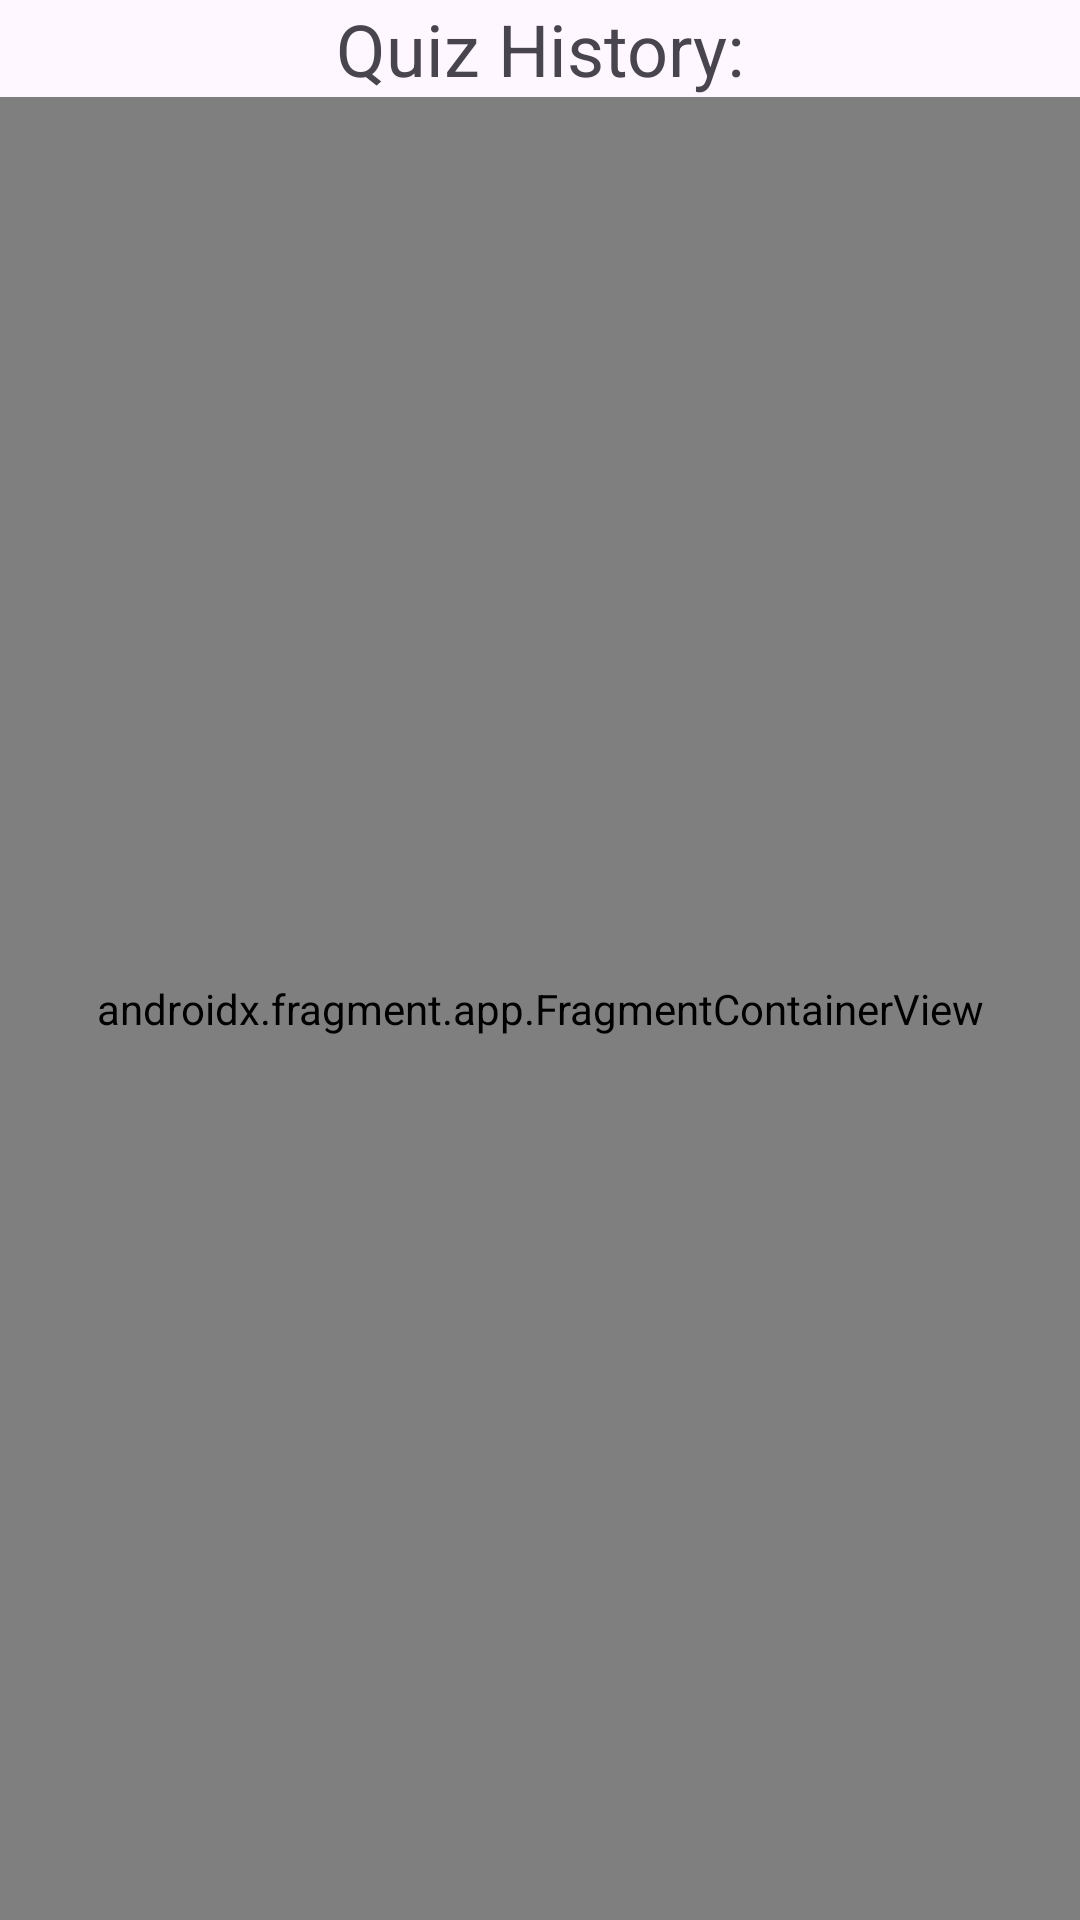

Write the Android layout XML for this screen, with the resource values it uses.
<!-- AndroidManifest.xml: application theme Theme.StateCapitalQuiz -->
<!-- res/layout/fragment_results.xml -->
<?xml version="1.0" encoding="utf-8"?>
<androidx.constraintlayout.widget.ConstraintLayout xmlns:android="http://schemas.android.com/apk/res/android"
    xmlns:app="http://schemas.android.com/apk/res-auto"
    xmlns:tools="http://schemas.android.com/tools"
    android:id="@+id/linearLayout"
    android:layout_width="match_parent"
    android:layout_height="match_parent"
    android:gravity="center_horizontal"
    tools:context=".ResultsFragment">

    
    <TextView
        android:id="@+id/textView4"
        android:layout_width="wrap_content"
        android:layout_height="wrap_content"
        android:text="Quiz History:"
        android:textSize="24sp"
        app:layout_constraintEnd_toEndOf="parent"
        app:layout_constraintStart_toStartOf="parent"
        app:layout_constraintTop_toTopOf="parent" />

    <androidx.fragment.app.FragmentContainerView
        android:id="@+id/fragmentContainerView2"
        android:name="edu.uga.cs.statecapitalquiz.ResultsDataFragment"
        android:layout_width="0dp"
        android:layout_height="0dp"
        app:layout_constraintBottom_toBottomOf="parent"
        app:layout_constraintEnd_toEndOf="parent"
        app:layout_constraintStart_toStartOf="parent"
        app:layout_constraintTop_toBottomOf="@+id/textView4" />

</androidx.constraintlayout.widget.ConstraintLayout>
<!-- resources referenced by this layout -->
<resources>
  <style name="Theme.StateCapitalQuiz" parent="Base.Theme.StateCapitalQuiz" />
  <style name="Base.Theme.StateCapitalQuiz" parent="Theme.Material3.DayNight.NoActionBar">
          
          
      </style>
</resources>
